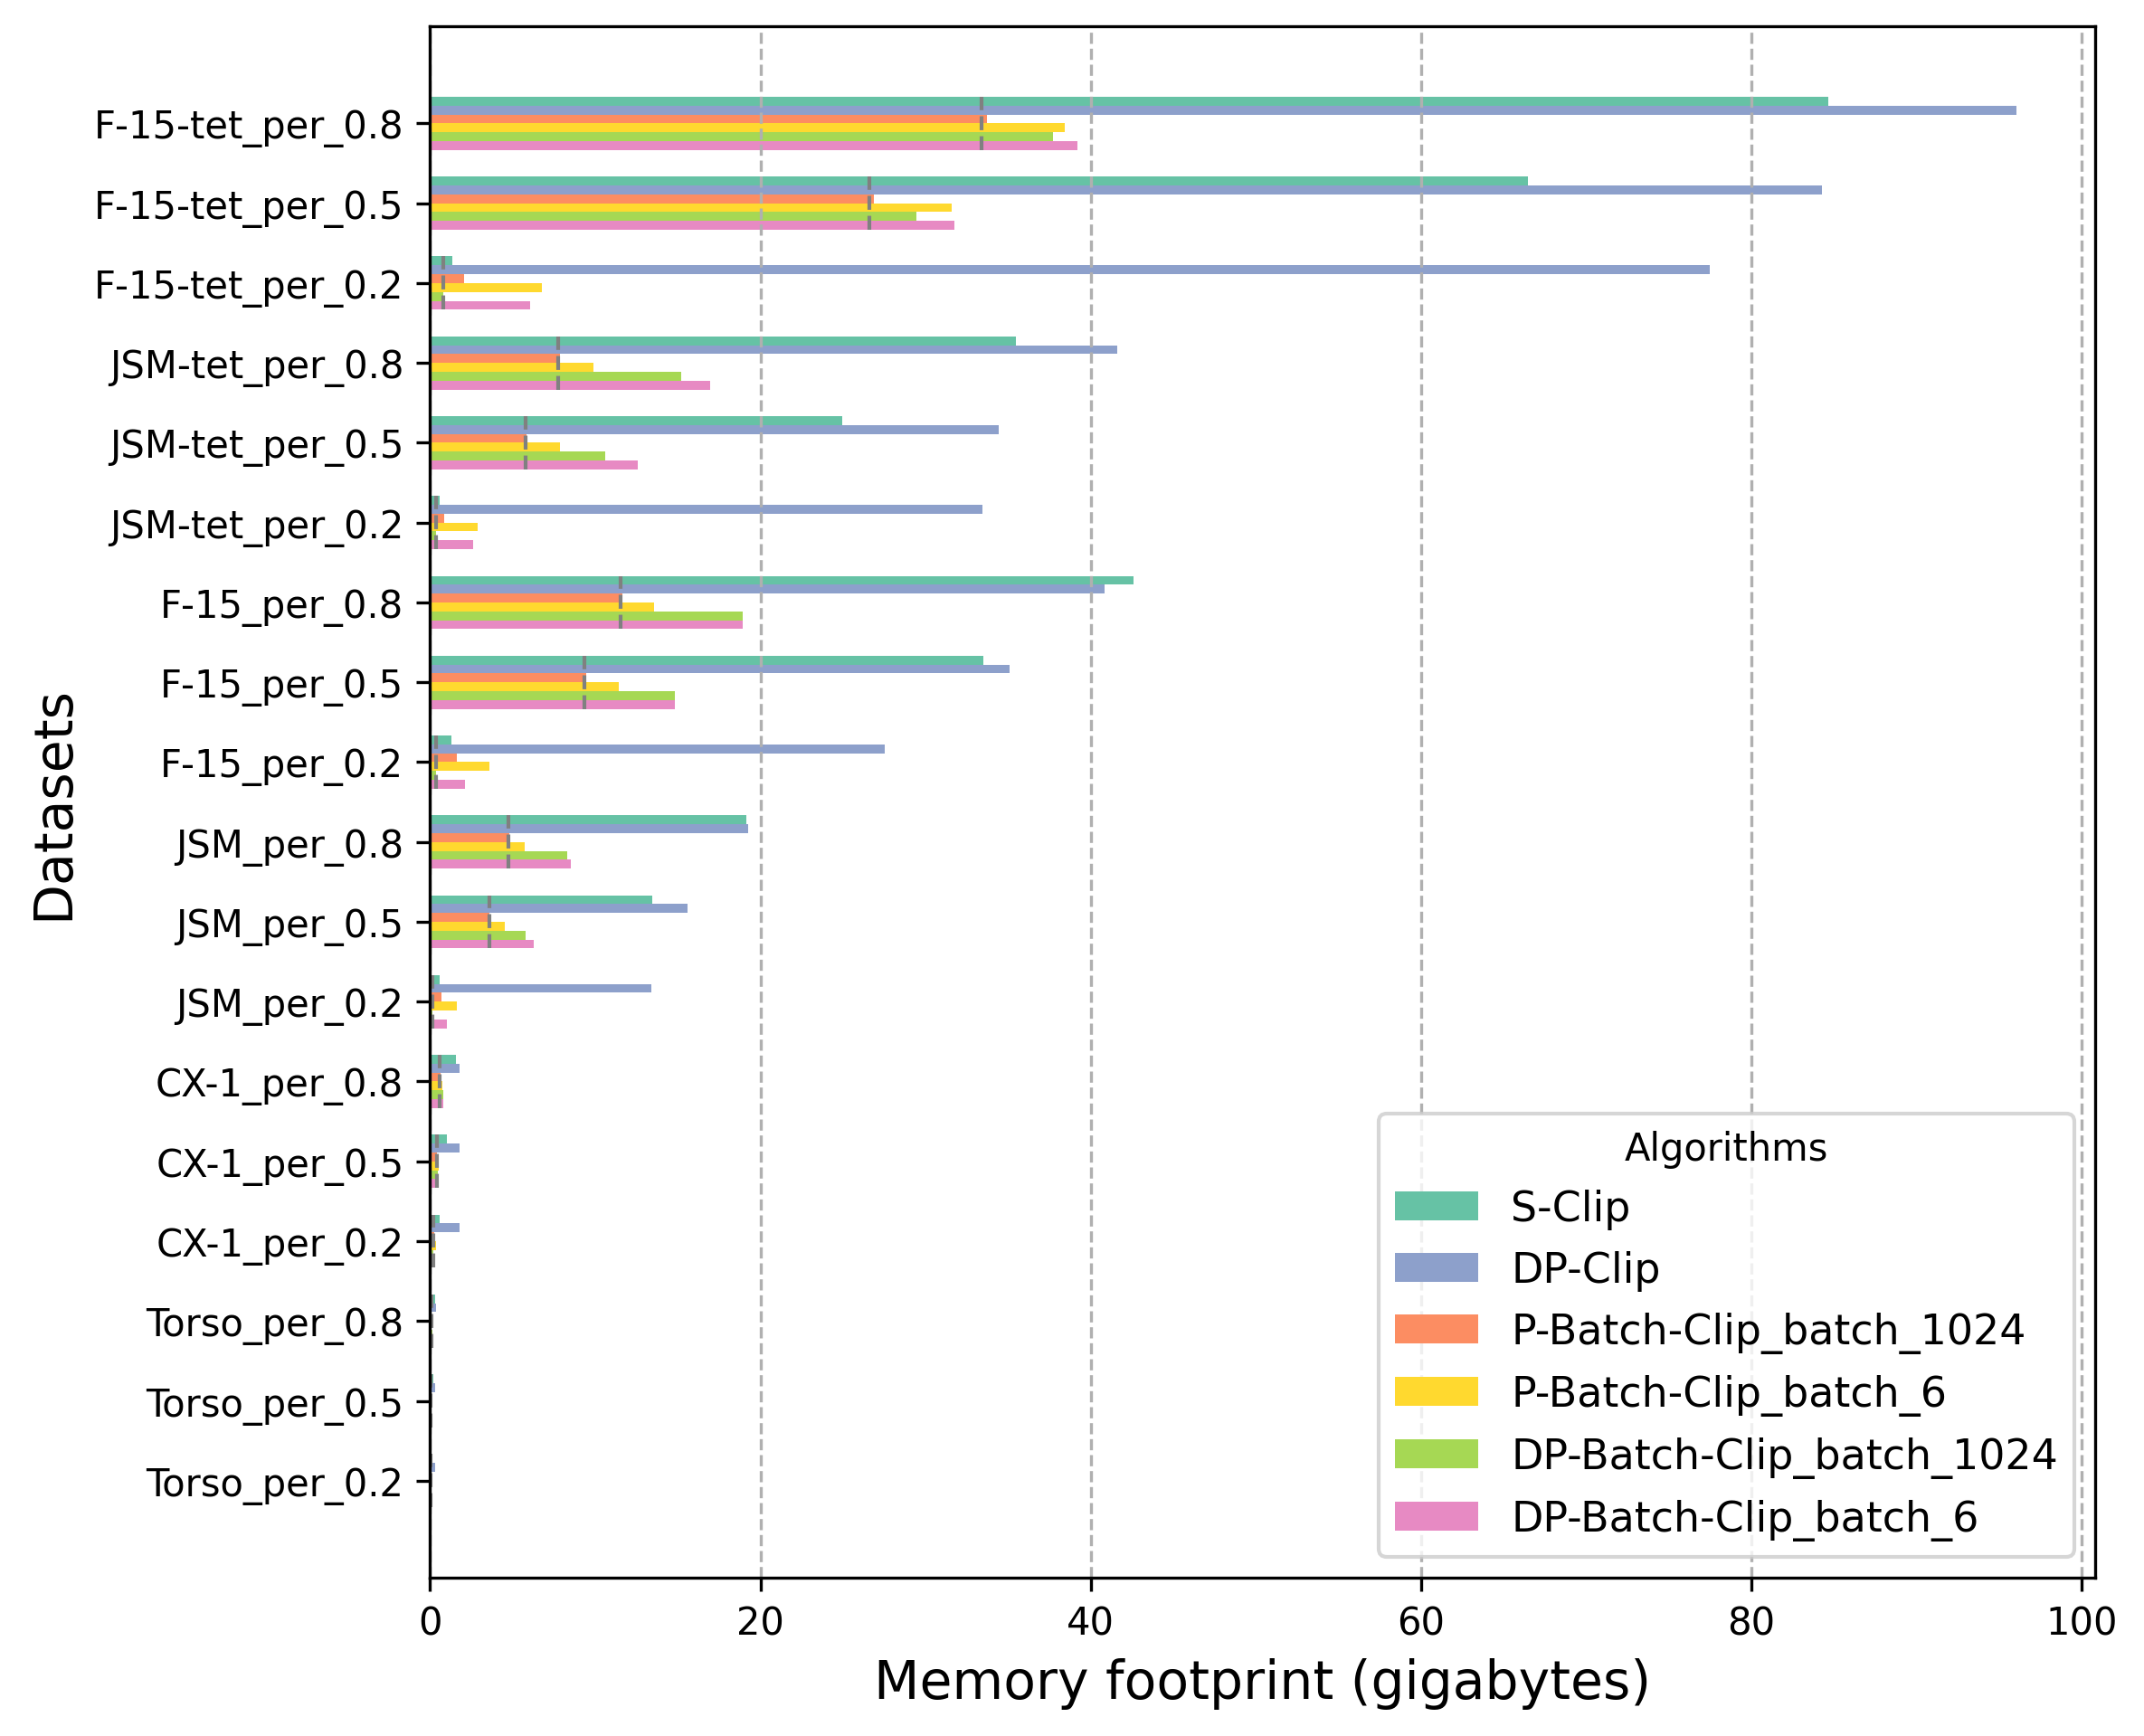

Source data for this figure (header and first rows):
Algorithm, Torso_per_0.2, Torso_per_0.5, Torso_per_0.8, CX-1_per_0.2, CX-1_per_0.5, CX-1_per_0.8, JSM_per_0.2, JSM_per_0.5, JSM_per_0.8, F-15_per_0.2, F-15_per_0.5, F-15_per_0.8, JSM-tet_per_0.2, JSM-tet_per_0.5, JSM-tet_per_0.8, F-15-tet_per_0.2, F-15-tet_per_0.5, F-15-tet_per_0.8
S-Clip, 0.08594, 0.1865, 0.29, 0.5625, 1.028, 1.548, 0.5713, 13.45, 19.12, 1.314, 33.52, 42.56, 0.5791, 24.93, 35.47, 1.33, 66.45, 84.67
DP-Clip, 0.3203, 0.3203, 0.3321, 1.806, 1.806, 1.806, 13.42, 15.56, 19.25, 27.5, 35.09, 40.81, 33.45, 34.43, 41.57, 77.5, 84.25, 96.03
P-Batch-Clip_batch_1024, 0.0293, 0.05371, 0.07812, 0.2256, 0.4062, 0.6104, 0.6797, 3.614, 4.804, 1.625, 9.453, 11.62, 0.8535, 5.82, 7.841, 2.059, 26.84, 33.72
P-Batch-Clip_batch_6, 0.05176, 0.07715, 0.1006, 0.3564, 0.5361, 0.7412, 1.607, 4.542, 5.731, 3.577, 11.4, 13.58, 2.89, 7.856, 9.876, 6.772, 31.55, 38.44
DP-Batch-Clip_batch_1024, 0.03125, 0.0752, 0.1276, 0.1801, 0.4725, 0.7929, 0.1621, 5.76, 8.28, 0.3457, 14.8, 18.94, 0.3359, 10.6, 15.18, 0.7793, 29.47, 37.7
DP-Batch-Clip_batch_6, 0.05035, 0.09978, 0.1437, 0.2414, 0.479, 0.7857, 1.043, 6.274, 8.533, 2.138, 14.82, 18.94, 2.603, 12.56, 16.93, 6.028, 31.76, 39.19
